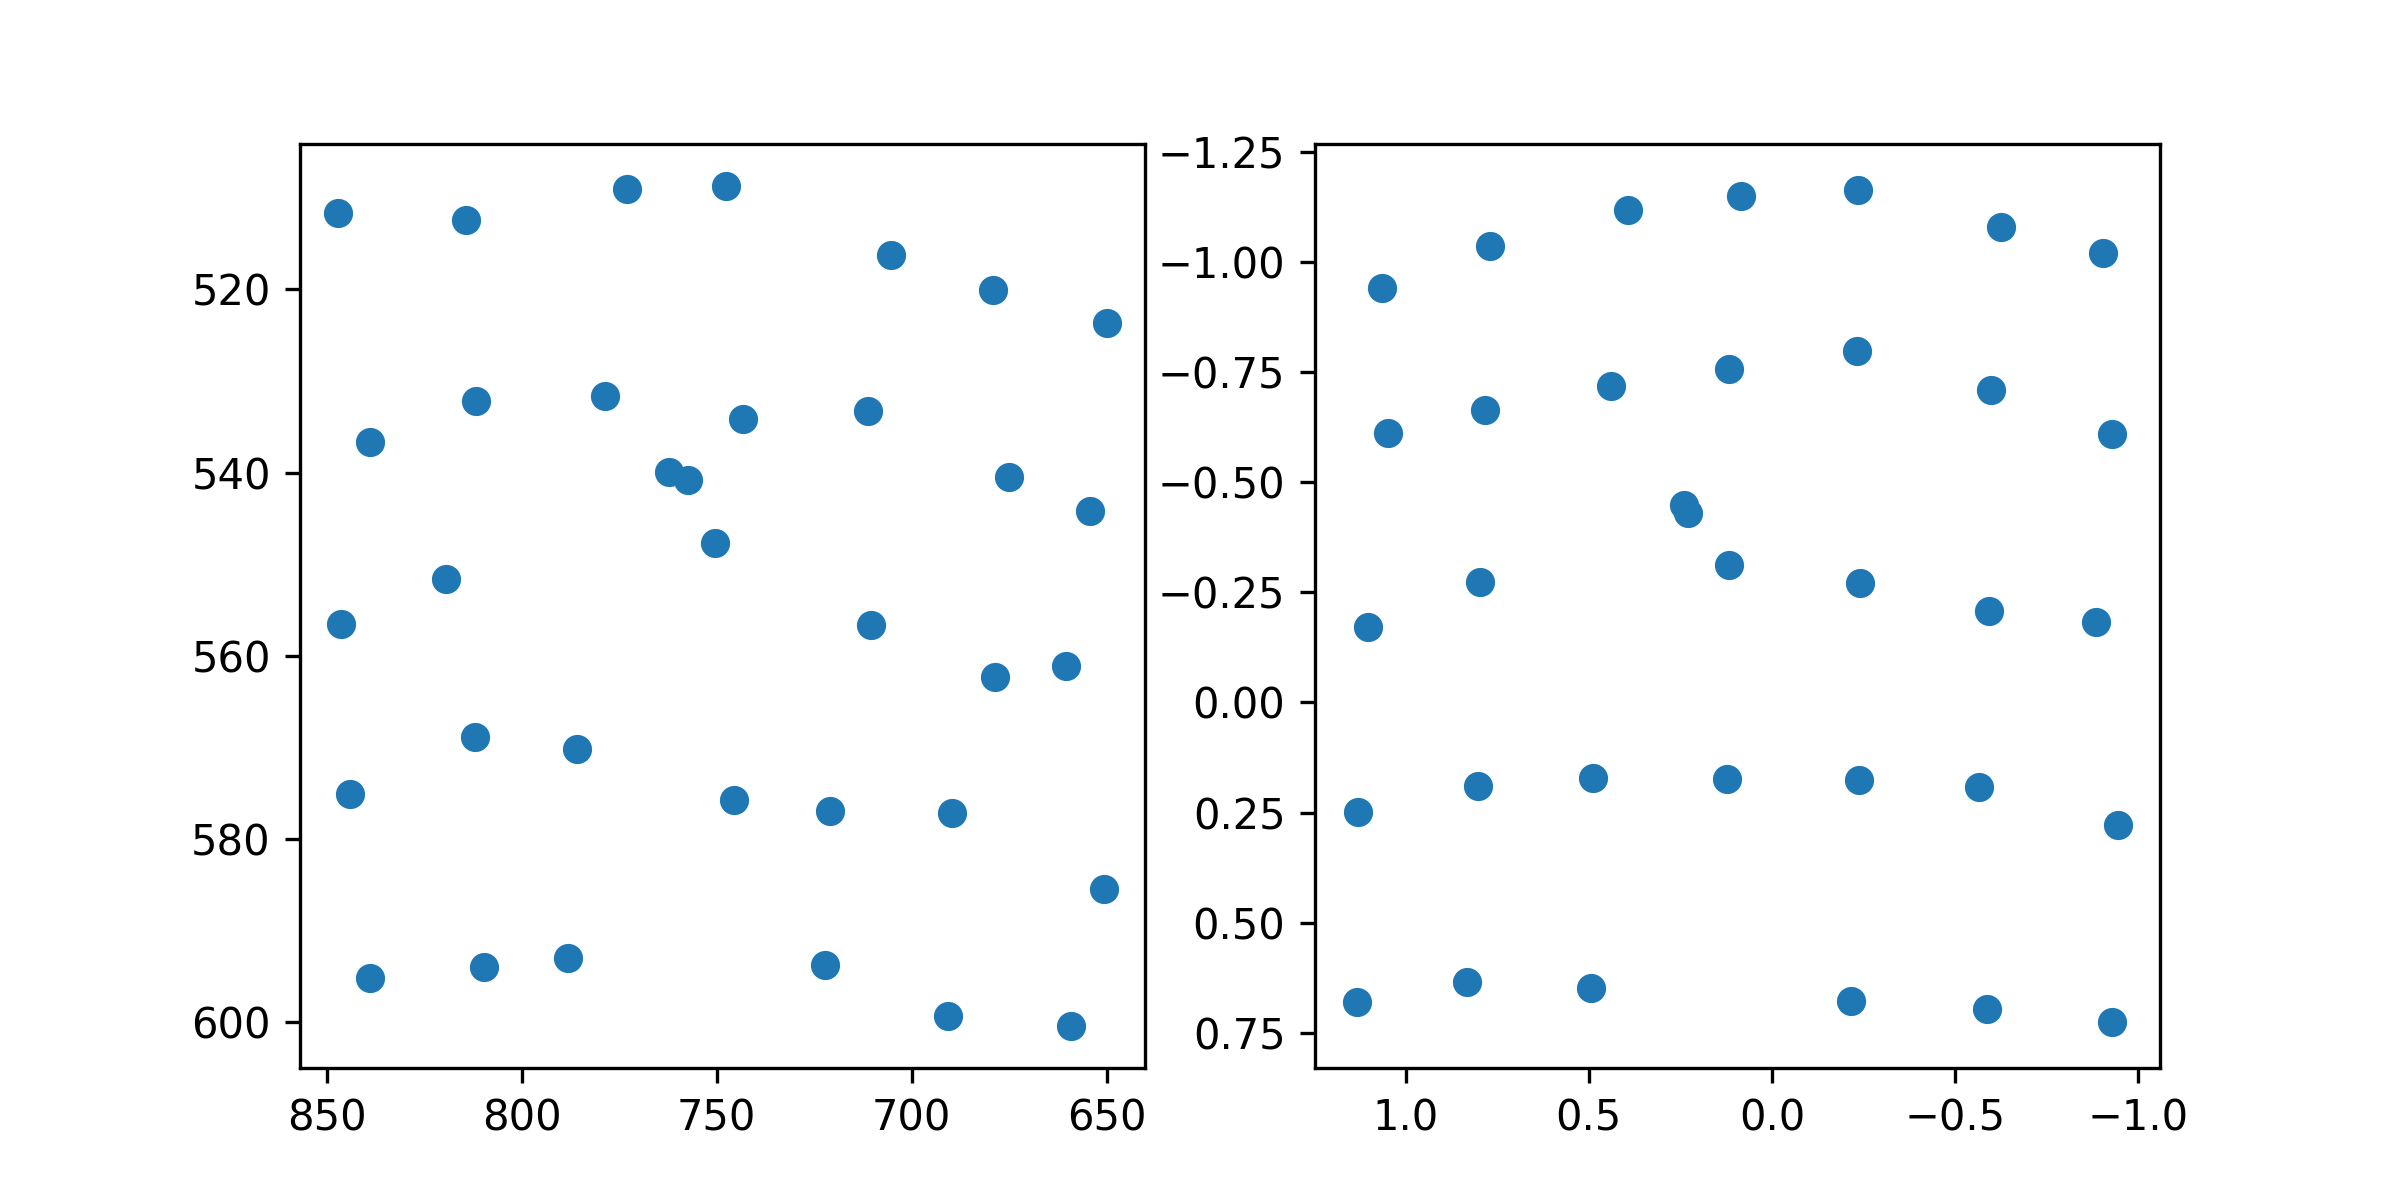

The data file committed next to this chart (first rows):
target_x, target_y, pupil_x, pupil_y
100.0, 100.0, 1.064, -0.9421
386.0, 100.0, 0.7696, -1.037
672.0, 100.0, 0.3933, -1.118
958.0, 100.0, 0.08421, -1.15
1244, 100.0, -0.2351, -1.163
1530, 100.0, -0.6257, -1.079
1816, 100.0, -0.903, -1.021
100.0, 320.0, 1.048, -0.6115
386.0, 320.0, 0.7838, -0.6644
672.0, 320.0, 0.4383, -0.719
958.0, 320.0, 0.1161, -0.7579
1244, 320.0, -0.2323, -0.7982
1530, 320.0, -0.5982, -0.7096
1816, 320.0, -0.9271, -0.6106
100.0, 540.0, 1.103, -0.1721
386.0, 540.0, 0.7978, -0.2747
672.0, 540.0, 0.2412, -0.4492
958.0, 540.0, 0.1162, -0.3126
1244, 540.0, -0.2393, -0.2713
1530, 540.0, -0.5931, -0.2084
1816, 540.0, -0.8856, -0.1827
100.0, 760.0, 1.131, 0.2485
386.0, 760.0, 0.8017, 0.19
672.0, 760.0, 0.4892, 0.1717
958.0, 760.0, 0.1217, 0.1729
1244, 760.0, -0.2384, 0.176
1530, 760.0, -0.5653, 0.193
1816, 760.0, -0.9437, 0.2786
100.0, 980.0, 1.133, 0.6806
386.0, 980.0, 0.8318, 0.6355
672.0, 980.0, 0.4951, 0.648
958.0, 980.0, 0.2282, -0.4296
1244, 980.0, -0.2157, 0.6773
1530, 980.0, -0.5862, 0.6967
1816, 980.0, -0.9277, 0.725
